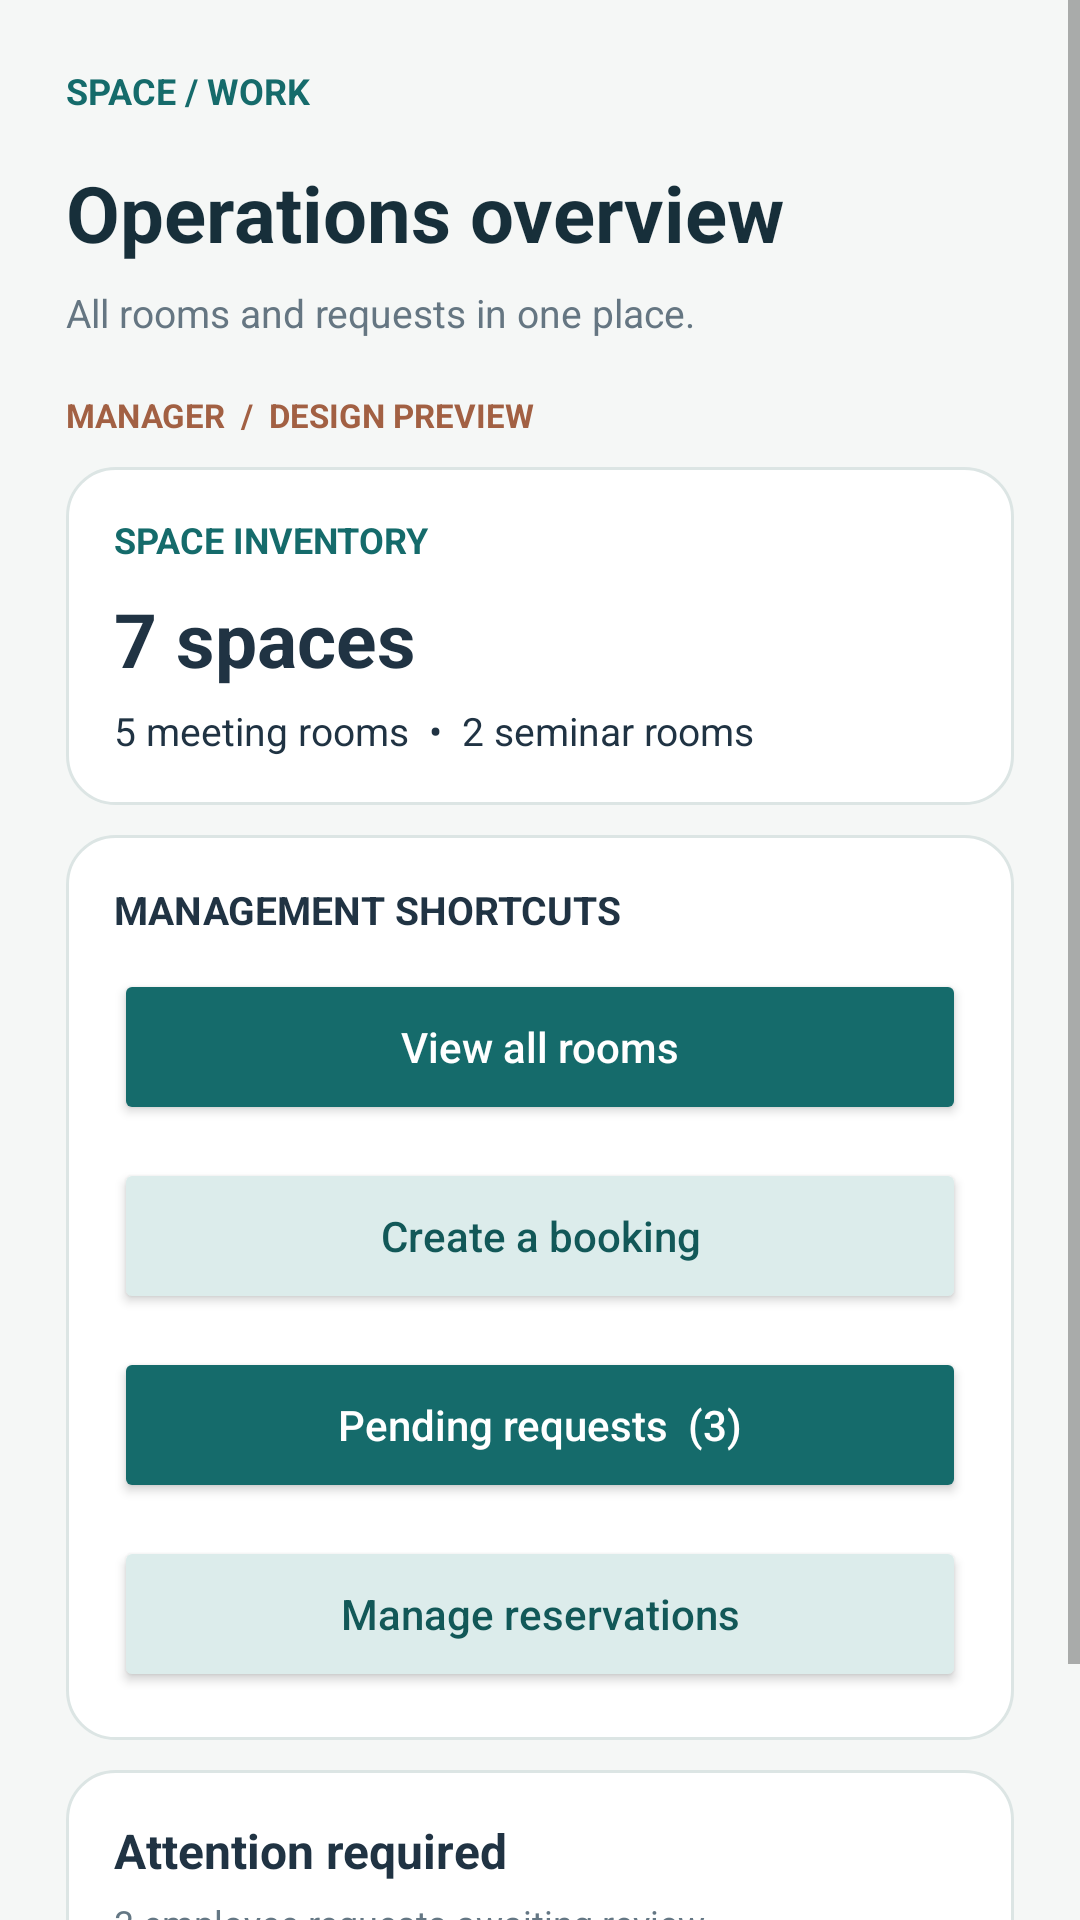

Here is an Android app screen rendered from its layout file. Give the layout XML and the strings, colors and styles it references.
<!-- AndroidManifest.xml: application theme Theme.ManageReservations -->
<!-- res/layout/activity_manager_dashboard.xml -->
<?xml version='1.0' encoding='utf-8'?>
<ScrollView xmlns:android="http://schemas.android.com/apk/res/android" android:layout_width="match_parent" android:layout_height="match_parent" android:fillViewport="true" android:background="#F5F7F6"><LinearLayout android:layout_width="match_parent" android:layout_height="wrap_content" android:orientation="vertical" android:padding="22dp"><LinearLayout android:layout_width="match_parent" android:layout_height="wrap_content" android:orientation="vertical"><TextView android:layout_width="match_parent" android:layout_height="wrap_content" android:text="SPACE / WORK" android:textSize="12sp" android:textColor="#156B6B" android:textStyle="bold" android:layout_marginBottom="15dp" /><TextView android:layout_width="match_parent" android:layout_height="wrap_content" android:text="Operations overview" android:textSize="26sp" android:textColor="#172F3A" android:textStyle="bold" /><TextView android:layout_width="match_parent" android:layout_height="wrap_content" android:text="All rooms and requests in one place." android:textSize="13sp" android:textColor="#657682" android:layout_marginTop="7dp" android:layout_marginBottom="18dp" /><TextView android:layout_width="match_parent" android:layout_height="wrap_content" android:text="MANAGER  /  DESIGN PREVIEW" android:textSize="11sp" android:textColor="#A26043" android:textStyle="bold" /></LinearLayout><LinearLayout android:layout_width="match_parent" android:layout_height="wrap_content" android:orientation="vertical" android:padding="16dp" android:background="@drawable/ui_card" android:layout_marginTop="10dp"><TextView android:layout_width="match_parent" android:layout_height="wrap_content" android:text="SPACE INVENTORY" android:textSize="12sp" android:textColor="#156B6B" android:textStyle="bold" /><TextView android:layout_width="match_parent" android:layout_height="wrap_content" android:text="7 spaces" android:textSize="25sp" android:textColor="#203343" android:textStyle="bold" android:layout_marginTop="8dp" /><TextView android:layout_width="match_parent" android:layout_height="wrap_content" android:text="5 meeting rooms  •  2 seminar rooms" android:textSize="13sp" android:textColor="#203343" android:layout_marginTop="5dp" /></LinearLayout><LinearLayout android:layout_width="match_parent" android:layout_height="wrap_content" android:orientation="vertical" android:padding="16dp" android:background="@drawable/ui_card" android:layout_marginTop="10dp"><TextView android:layout_width="match_parent" android:layout_height="wrap_content" android:text="MANAGEMENT SHORTCUTS" android:textSize="13sp" android:textColor="#203343" android:textStyle="bold" /><Space android:layout_width="match_parent" android:layout_height="11dp" /><Button android:layout_width="match_parent" android:layout_height="52dp" android:text="View all rooms" android:textAllCaps="false" android:textSize="14sp" android:textColor="#FFFFFF" android:backgroundTint="#156B6B" android:minHeight="48dp" /><Space android:layout_width="match_parent" android:layout_height="11dp" /><Button android:layout_width="match_parent" android:layout_height="52dp" android:text="Create a booking" android:textAllCaps="false" android:textSize="14sp" android:textColor="#125858" android:backgroundTint="#DCECEB" android:minHeight="48dp" /><Space android:layout_width="match_parent" android:layout_height="11dp" /><Button android:layout_width="match_parent" android:layout_height="52dp" android:text="Pending requests  (3)" android:textAllCaps="false" android:textSize="14sp" android:textColor="#FFFFFF" android:backgroundTint="#156B6B" android:minHeight="48dp" /><Space android:layout_width="match_parent" android:layout_height="11dp" /><Button android:layout_width="match_parent" android:layout_height="52dp" android:text="Manage reservations" android:textAllCaps="false" android:textSize="14sp" android:textColor="#125858" android:backgroundTint="#DCECEB" android:minHeight="48dp" /></LinearLayout><LinearLayout android:layout_width="match_parent" android:layout_height="wrap_content" android:orientation="vertical" android:padding="16dp" android:background="@drawable/ui_card" android:layout_marginTop="10dp"><TextView android:layout_width="match_parent" android:layout_height="wrap_content" android:text="Attention required" android:textSize="16sp" android:textColor="#203343" android:textStyle="bold" /><TextView android:layout_width="match_parent" android:layout_height="wrap_content" android:text="3 employee requests awaiting review" android:textSize="12sp" android:textColor="#647784" android:layout_marginTop="5dp" /><TextView android:layout_width="match_parent" android:layout_height="wrap_content" android:text="PENDING REQUESTS" android:textSize="12sp" android:textColor="#176764" android:textStyle="bold" android:layout_marginTop="7dp" /></LinearLayout><Space android:layout_width="match_parent" android:layout_height="28dp" />
</LinearLayout></ScrollView>
<!-- resources referenced by this layout -->
<resources>
  <!-- drawable ui_card (drawable) -->
  <?xml version="1.0" encoding="utf-8"?>
  <shape xmlns:android="http://schemas.android.com/apk/res/android" android:shape="rectangle">
      <solid android:color="#FFFFFF"/>
      <corners android:radius="16dp"/>
      <stroke android:width="1dp" android:color="#DCE5E4"/>
  </shape>
  <style name="Theme.ManageReservations" parent="android:Theme.Material.Light.NoActionBar" />
</resources>
